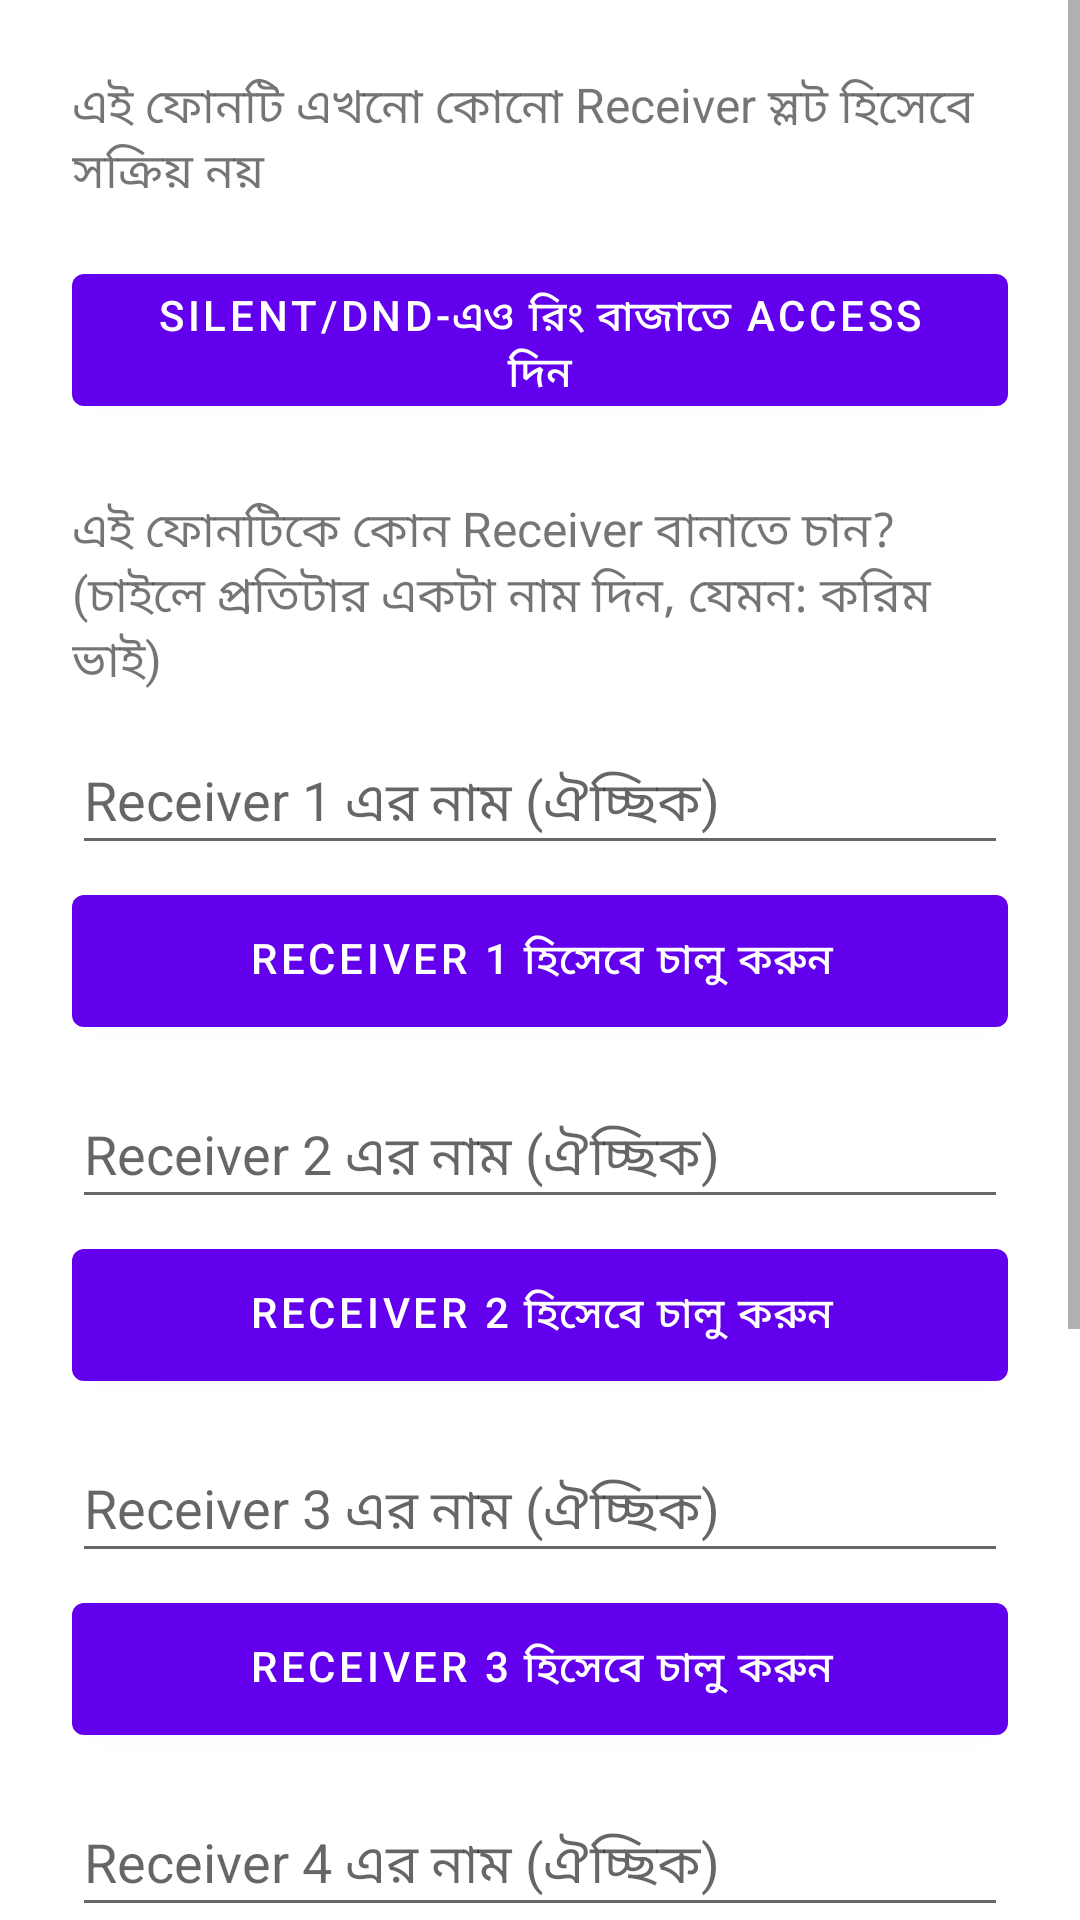

This screen was rendered from an Android layout file. Write that file and the resources it references.
<!-- AndroidManifest.xml: application theme Theme.WifiCall -->
<!-- res/layout/activity_receiver_setup.xml -->
<?xml version="1.0" encoding="utf-8"?>
<ScrollView xmlns:android="http://schemas.android.com/apk/res/android"
    android:layout_width="match_parent"
    android:layout_height="match_parent">

<LinearLayout
    android:layout_width="match_parent"
    android:layout_height="wrap_content"
    android:orientation="vertical"
    android:padding="24dp">

    <TextView
        android:id="@+id/statusText"
        android:layout_width="wrap_content"
        android:layout_height="wrap_content"
        android:textSize="16sp"
        android:text="এই ফোনটি এখনো কোনো Receiver স্লট হিসেবে সক্রিয় নয়"
        android:layout_marginBottom="16dp" />

    <Button
        android:id="@+id/btnDndAccess"
        android:layout_width="match_parent"
        android:layout_height="56dp"
        android:text="Silent/DND-এও রিং বাজাতে Access দিন"
        android:layout_marginBottom="24dp" />

    <TextView
        android:layout_width="wrap_content"
        android:layout_height="wrap_content"
        android:text="এই ফোনটিকে কোন Receiver বানাতে চান? (চাইলে প্রতিটার একটা নাম দিন, যেমন: করিম ভাই)"
        android:textSize="16sp"
        android:layout_marginBottom="12dp" />

    <EditText android:id="@+id/nameSlot1" android:layout_width="match_parent" android:layout_height="wrap_content"
        android:hint="Receiver 1 এর নাম (ঐচ্ছিক)" android:layout_marginBottom="4dp" android:inputType="textPersonName" />
    <Button android:id="@+id/btnSlot1" android:layout_width="match_parent" android:layout_height="56dp"
        android:text="Receiver 1 হিসেবে চালু করুন" android:layout_marginBottom="14dp" />

    <EditText android:id="@+id/nameSlot2" android:layout_width="match_parent" android:layout_height="wrap_content"
        android:hint="Receiver 2 এর নাম (ঐচ্ছিক)" android:layout_marginBottom="4dp" android:inputType="textPersonName" />
    <Button android:id="@+id/btnSlot2" android:layout_width="match_parent" android:layout_height="56dp"
        android:text="Receiver 2 হিসেবে চালু করুন" android:layout_marginBottom="14dp" />

    <EditText android:id="@+id/nameSlot3" android:layout_width="match_parent" android:layout_height="wrap_content"
        android:hint="Receiver 3 এর নাম (ঐচ্ছিক)" android:layout_marginBottom="4dp" android:inputType="textPersonName" />
    <Button android:id="@+id/btnSlot3" android:layout_width="match_parent" android:layout_height="56dp"
        android:text="Receiver 3 হিসেবে চালু করুন" android:layout_marginBottom="14dp" />

    <EditText android:id="@+id/nameSlot4" android:layout_width="match_parent" android:layout_height="wrap_content"
        android:hint="Receiver 4 এর নাম (ঐচ্ছিক)" android:layout_marginBottom="4dp" android:inputType="textPersonName" />
    <Button android:id="@+id/btnSlot4" android:layout_width="match_parent" android:layout_height="56dp"
        android:text="Receiver 4 হিসেবে চালু করুন" android:layout_marginBottom="14dp" />

    <EditText android:id="@+id/nameSlot5" android:layout_width="match_parent" android:layout_height="wrap_content"
        android:hint="Receiver 5 এর নাম (ঐচ্ছিক)" android:layout_marginBottom="4dp" android:inputType="textPersonName" />
    <Button android:id="@+id/btnSlot5" android:layout_width="match_parent" android:layout_height="56dp"
        android:text="Receiver 5 হিসেবে চালু করুন" android:layout_marginBottom="24dp" />

    <Button android:id="@+id/btnStop" android:layout_width="match_parent" android:layout_height="56dp"
        android:text="Receiver বন্ধ করুন" />

</LinearLayout>
</ScrollView>
<!-- resources referenced by this layout -->
<resources>
  <style name="Theme.WifiCall" parent="Theme.MaterialComponents.DayNight.NoActionBar" />
</resources>
